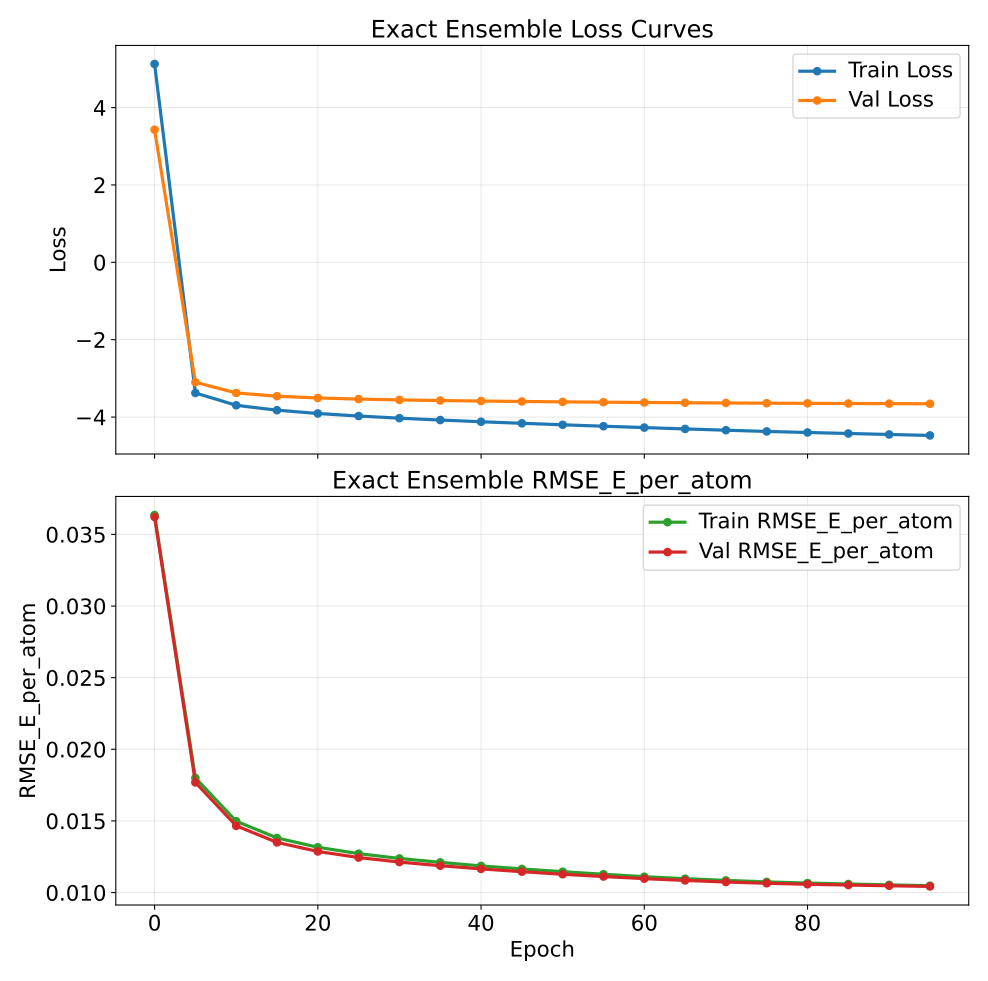

Source data for this figure (header and first rows):
epoch, train_loss, val_loss, train_rmse_e_atom, val_rmse_e_atom
0, 5.126, 3.429, 0.03635, 0.03621
5, -3.378, -3.1, 0.018, 0.01769
10, -3.697, -3.378, 0.01498, 0.01466
15, -3.823, -3.461, 0.01381, 0.0135
20, -3.908, -3.507, 0.01316, 0.01287
25, -3.974, -3.536, 0.01272, 0.01244
30, -4.029, -3.557, 0.01238, 0.01213
35, -4.078, -3.573, 0.01211, 0.01187
40, -4.122, -3.586, 0.01186, 0.01165
45, -4.162, -3.598, 0.01165, 0.01146
50, -4.201, -3.608, 0.01146, 0.01128
55, -4.237, -3.616, 0.01128, 0.01112
60, -4.273, -3.624, 0.01111, 0.01097
65, -4.307, -3.63, 0.01097, 0.01085
70, -4.34, -3.637, 0.01085, 0.01074
75, -4.372, -3.642, 0.01074, 0.01065
80, -4.399, -3.646, 0.01066, 0.01058
85, -4.425, -3.65, 0.0106, 0.01052
90, -4.45, -3.653, 0.01054, 0.01048
95, -4.476, -3.657, 0.01048, 0.01043
